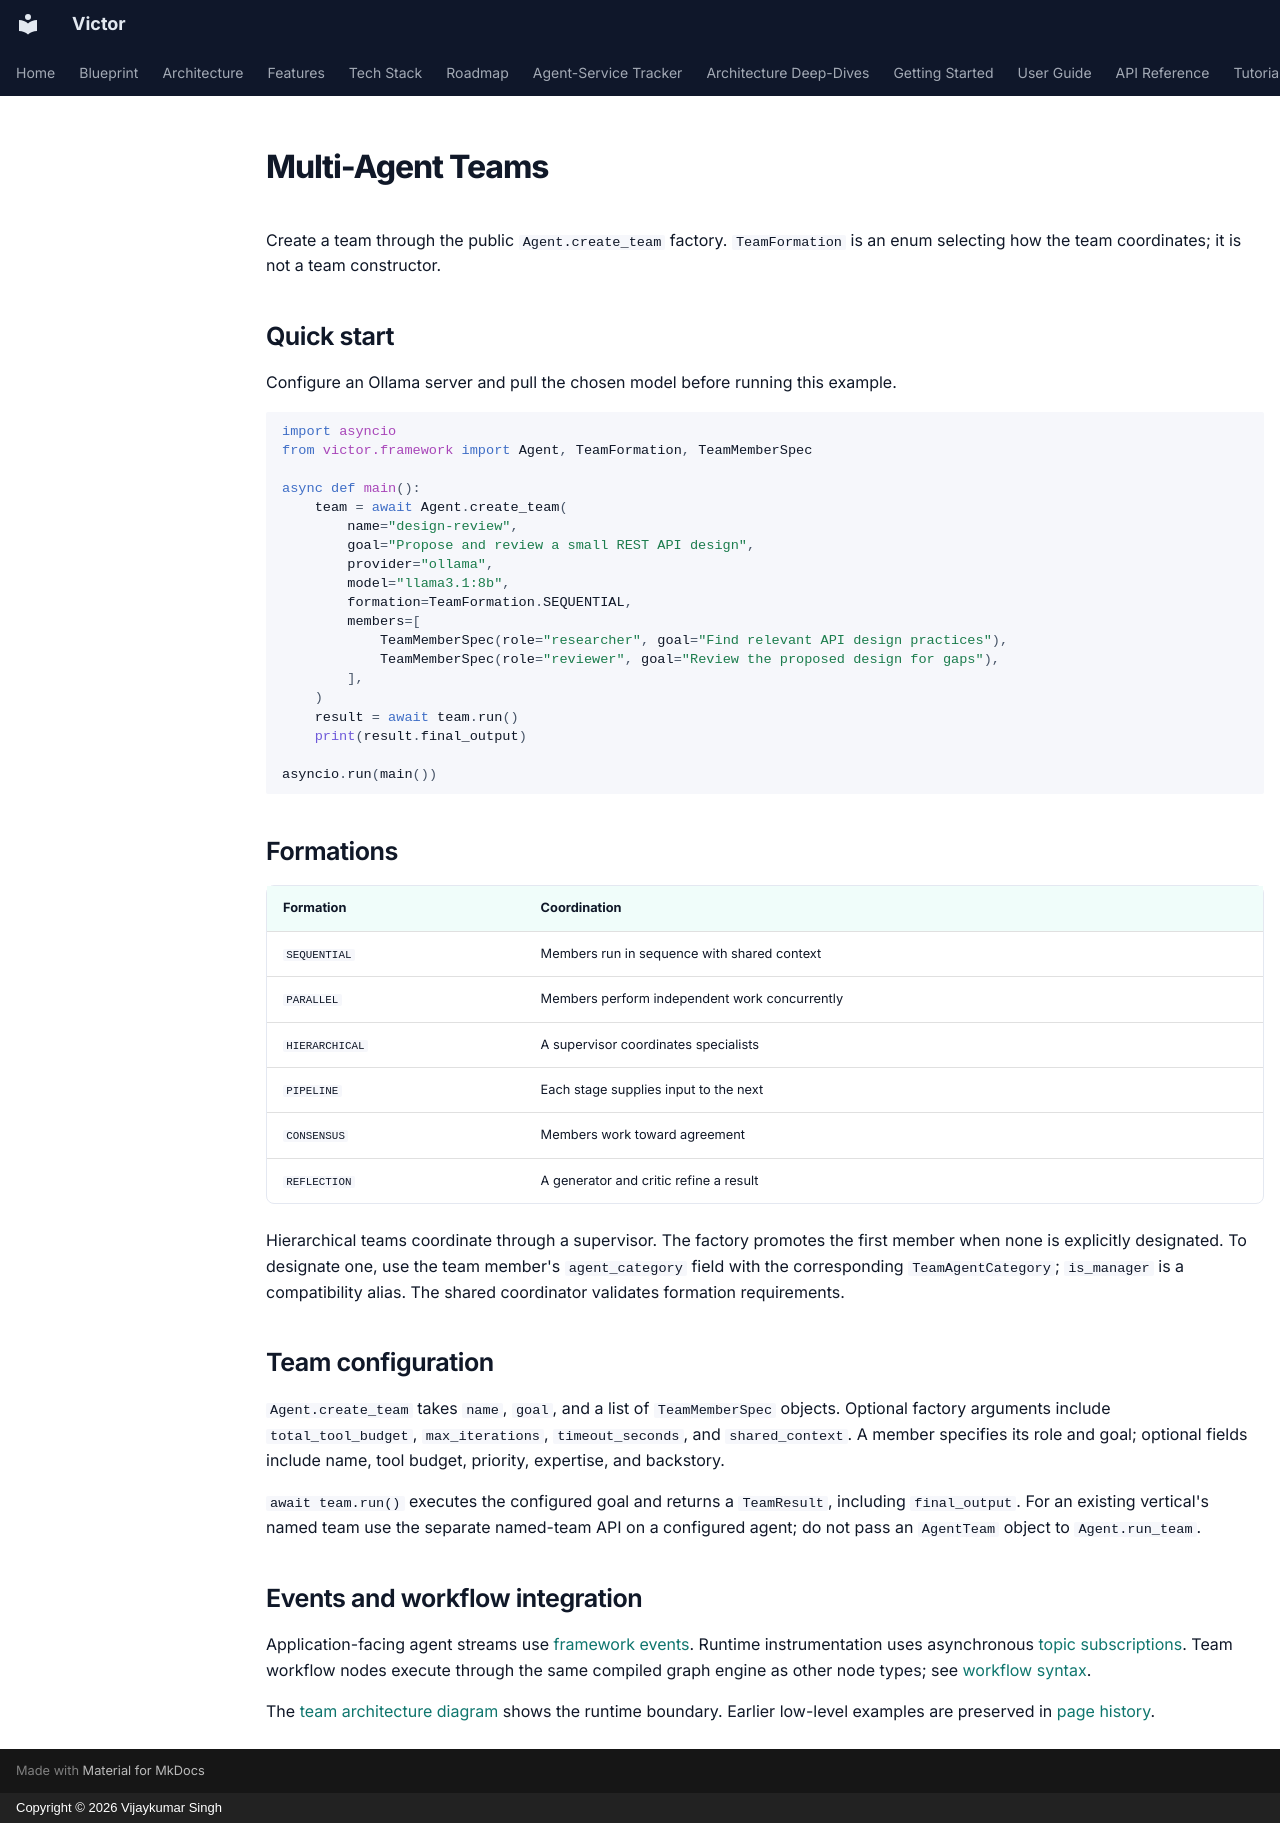

repository: anvai-labs/victor · page: guides/MULTI_AGENT_TEAMS/index.html · generator: mkdocs · copyright: Copyright © 2026 Vijaykumar Singh

# Multi-Agent Teams

Create a team through the public `Agent.create_team` factory. `TeamFormation` is an
enum selecting how the team coordinates; it is not a team constructor.

## Quick start

Configure an Ollama server and pull the chosen model before running this example.

```python
import asyncio
from victor.framework import Agent, TeamFormation, TeamMemberSpec

async def main():
    team = await Agent.create_team(
        name="design-review",
        goal="Propose and review a small REST API design",
        provider="ollama",
        model="llama3.1:8b",
        formation=TeamFormation.SEQUENTIAL,
        members=[
            TeamMemberSpec(role="researcher", goal="Find relevant API design practices"),
            TeamMemberSpec(role="reviewer", goal="Review the proposed design for gaps"),
        ],
    )
    result = await team.run()
    print(result.final_output)

asyncio.run(main())
```

## Formations

| Formation | Coordination |
| --- | --- |
| `SEQUENTIAL` | Members run in sequence with shared context |
| `PARALLEL` | Members perform independent work concurrently |
| `HIERARCHICAL` | A supervisor coordinates specialists |
| `PIPELINE` | Each stage supplies input to the next |
| `CONSENSUS` | Members work toward agreement |
| `REFLECTION` | A generator and critic refine a result |

Hierarchical teams coordinate through a supervisor. The factory promotes the first
member when none is explicitly designated. To designate one, use the team member's
`agent_category` field with the corresponding `TeamAgentCategory`; `is_manager`
is a compatibility alias. The shared coordinator validates formation requirements.

## Team configuration

`Agent.create_team` takes `name`, `goal`, and a list of `TeamMemberSpec` objects.
Optional factory arguments include `total_tool_budget`, `max_iterations`,
`timeout_seconds`, and `shared_context`. A member specifies its role and goal;
optional fields include name, tool budget, priority, expertise, and backstory.

`await team.run()` executes the configured goal and returns a `TeamResult`, including
`final_output`. For an existing vertical's named team use the separate named-team API
on a configured agent; do not pass an `AgentTeam` object to `Agent.run_team`.

## Events and workflow integration

Application-facing agent streams use [framework events](../reference/api/python-api.md).
Runtime instrumentation uses asynchronous [topic subscriptions](observability/event-bus.md).
Team workflow nodes execute through the same compiled graph engine as other node types;
see [workflow syntax](../user-guide/yaml_workflow_syntax.md).

The [team architecture diagram](../architecture.md#multi-agent-teams) shows the runtime
boundary. Earlier low-level examples are preserved in [page history](https://github.com/anvai-labs/victor/commits/develop/docs/guides/MULTI_AGENT_TEAMS.md).
